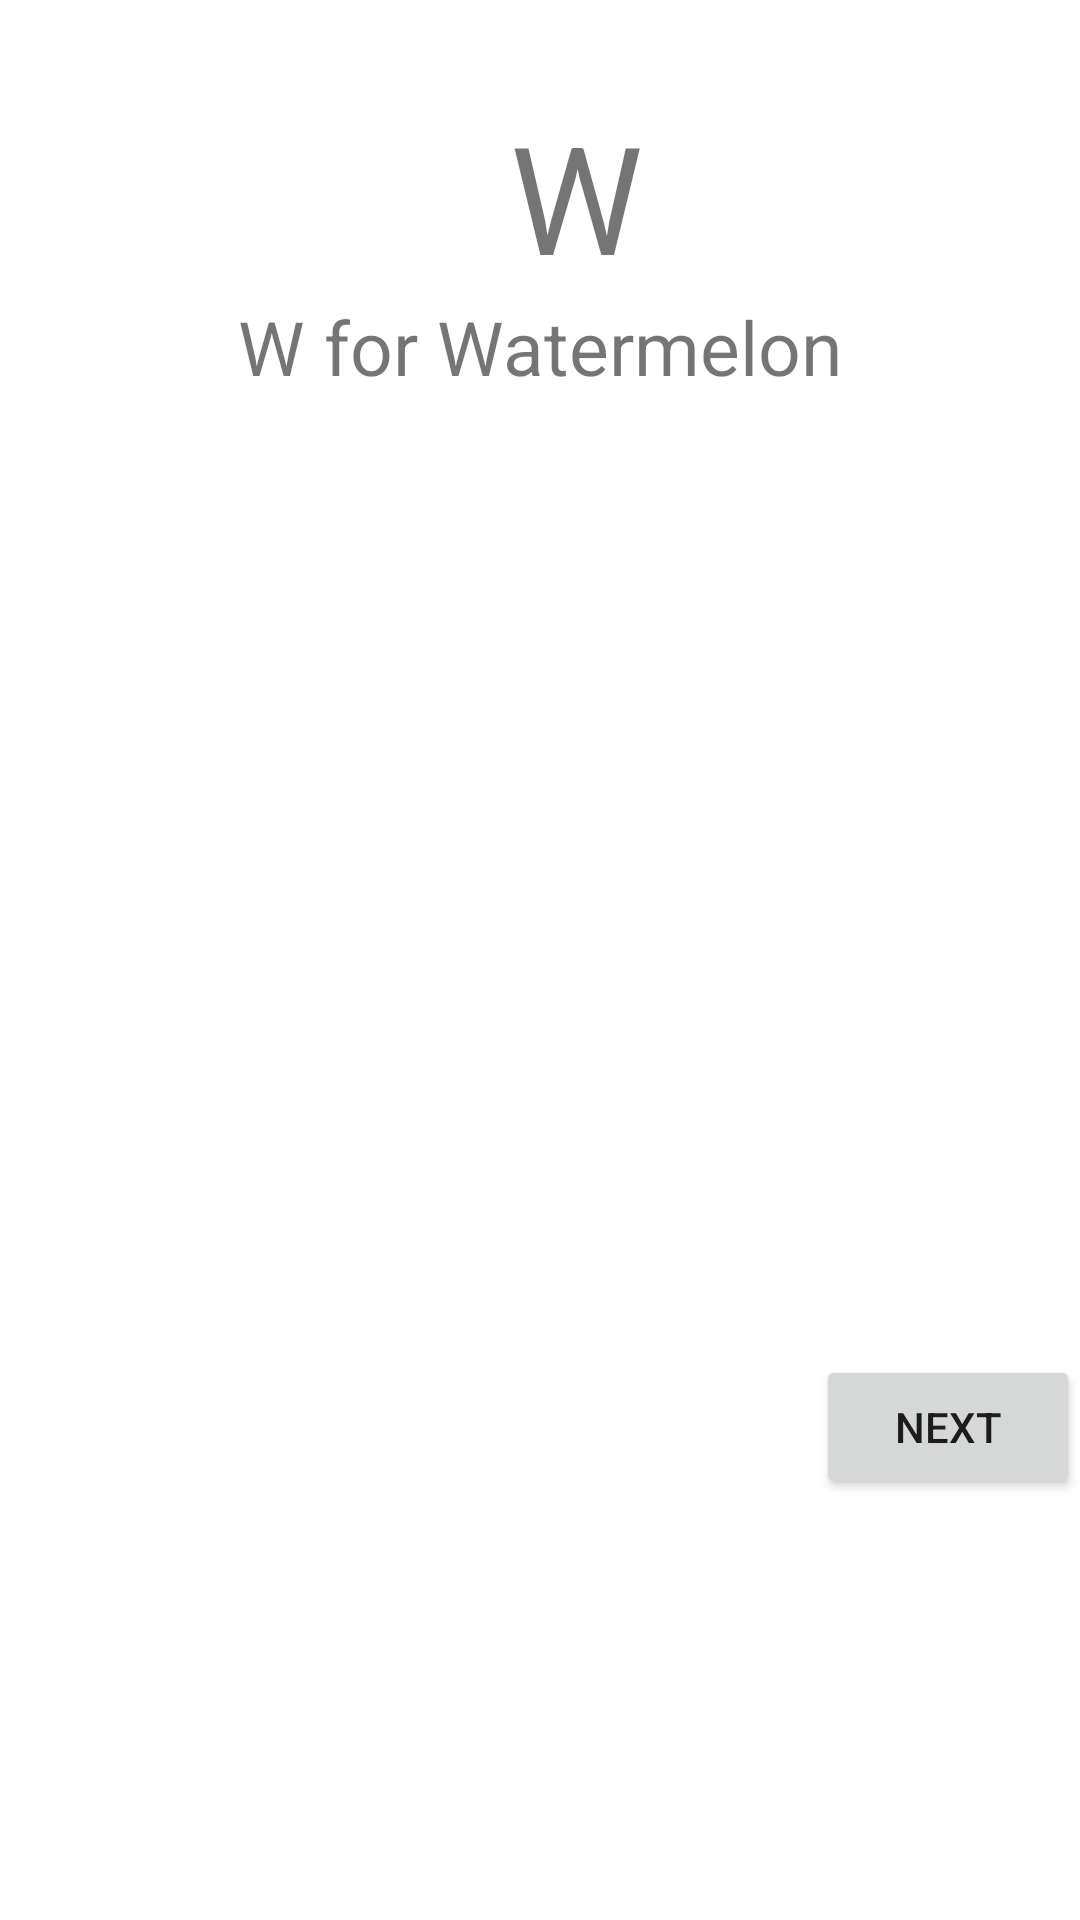

Here is an Android app screen rendered from its layout file. Give the layout XML and the strings, colors and styles it references.
<!-- AndroidManifest.xml: application theme Theme.MyFirstABCApp -->
<!-- res/layout/activity_wactivity.xml -->
<?xml version="1.0" encoding="utf-8"?>
<androidx.constraintlayout.widget.ConstraintLayout xmlns:android="http://schemas.android.com/apk/res/android"
    xmlns:app="http://schemas.android.com/apk/res-auto"
    xmlns:tools="http://schemas.android.com/tools"
    android:layout_width="match_parent"
    android:layout_height="match_parent"
    tools:context=".WActivity">
    <ImageView
        android:id="@+id/imageView22"
        android:layout_width="387dp"
        android:layout_height="328dp"
        android:src="@drawable/w1"
        app:layout_constraintBottom_toBottomOf="parent"
        app:layout_constraintTop_toBottomOf="@+id/textView71"
        app:layout_constraintVertical_bias="0.218"
        tools:layout_editor_absoluteX="12dp"
        tools:srcCompat="@drawable/w1" />

    <TextView
        android:id="@+id/textView70"
        android:layout_width="wrap_content"
        android:layout_height="wrap_content"
        android:layout_marginStart="24dp"
        android:layout_marginTop="32dp"
        android:text="W"
        android:textSize="50sp"
        app:layout_constraintEnd_toEndOf="parent"
        app:layout_constraintStart_toStartOf="parent"
        app:layout_constraintTop_toTopOf="parent" />

    <TextView
        android:id="@+id/textView71"
        android:layout_width="wrap_content"
        android:layout_height="wrap_content"
        android:text="W for Watermelon"
        android:textSize="25sp"
        app:layout_constraintEnd_toEndOf="parent"
        app:layout_constraintStart_toStartOf="parent"
        app:layout_constraintTop_toBottomOf="@+id/textView70" />

    <Button
        android:id="@+id/button72"
        android:layout_width="wrap_content"
        android:layout_height="wrap_content"
        android:text="Next"
        app:layout_constraintBottom_toBottomOf="@+id/imageView22"
        app:layout_constraintEnd_toEndOf="parent"  />
</androidx.constraintlayout.widget.ConstraintLayout>
<!-- resources referenced by this layout -->
<resources>
  <style name="Theme.MyFirstABCApp" parent="Theme.MaterialComponents.DayNight.DarkActionBar">
          
          <item name="colorPrimary">@color/purple_500</item>
          <item name="colorPrimaryVariant">@color/purple_700</item>
          <item name="colorOnPrimary">@color/white</item>
          
          <item name="colorSecondary">@color/teal_200</item>
          <item name="colorSecondaryVariant">@color/teal_700</item>
          <item name="colorOnSecondary">@color/black</item>
          
          <item name="android:statusBarColor" tools:targetApi="l">?attr/colorPrimaryVariant</item>
          
      </style>
  <!-- not gathered from this repository: default colours our renderer supplied (Android Studio template values) -->
  <color name="purple_500">#FF6200EE</color>
  <color name="purple_700">#FF3700B3</color>
  <color name="teal_200">#FF03DAC5</color>
  <color name="teal_700">#FF018786</color>
  <color name="black">#FF000000</color>
  <color name="white">#FFFFFFFF</color>
</resources>
